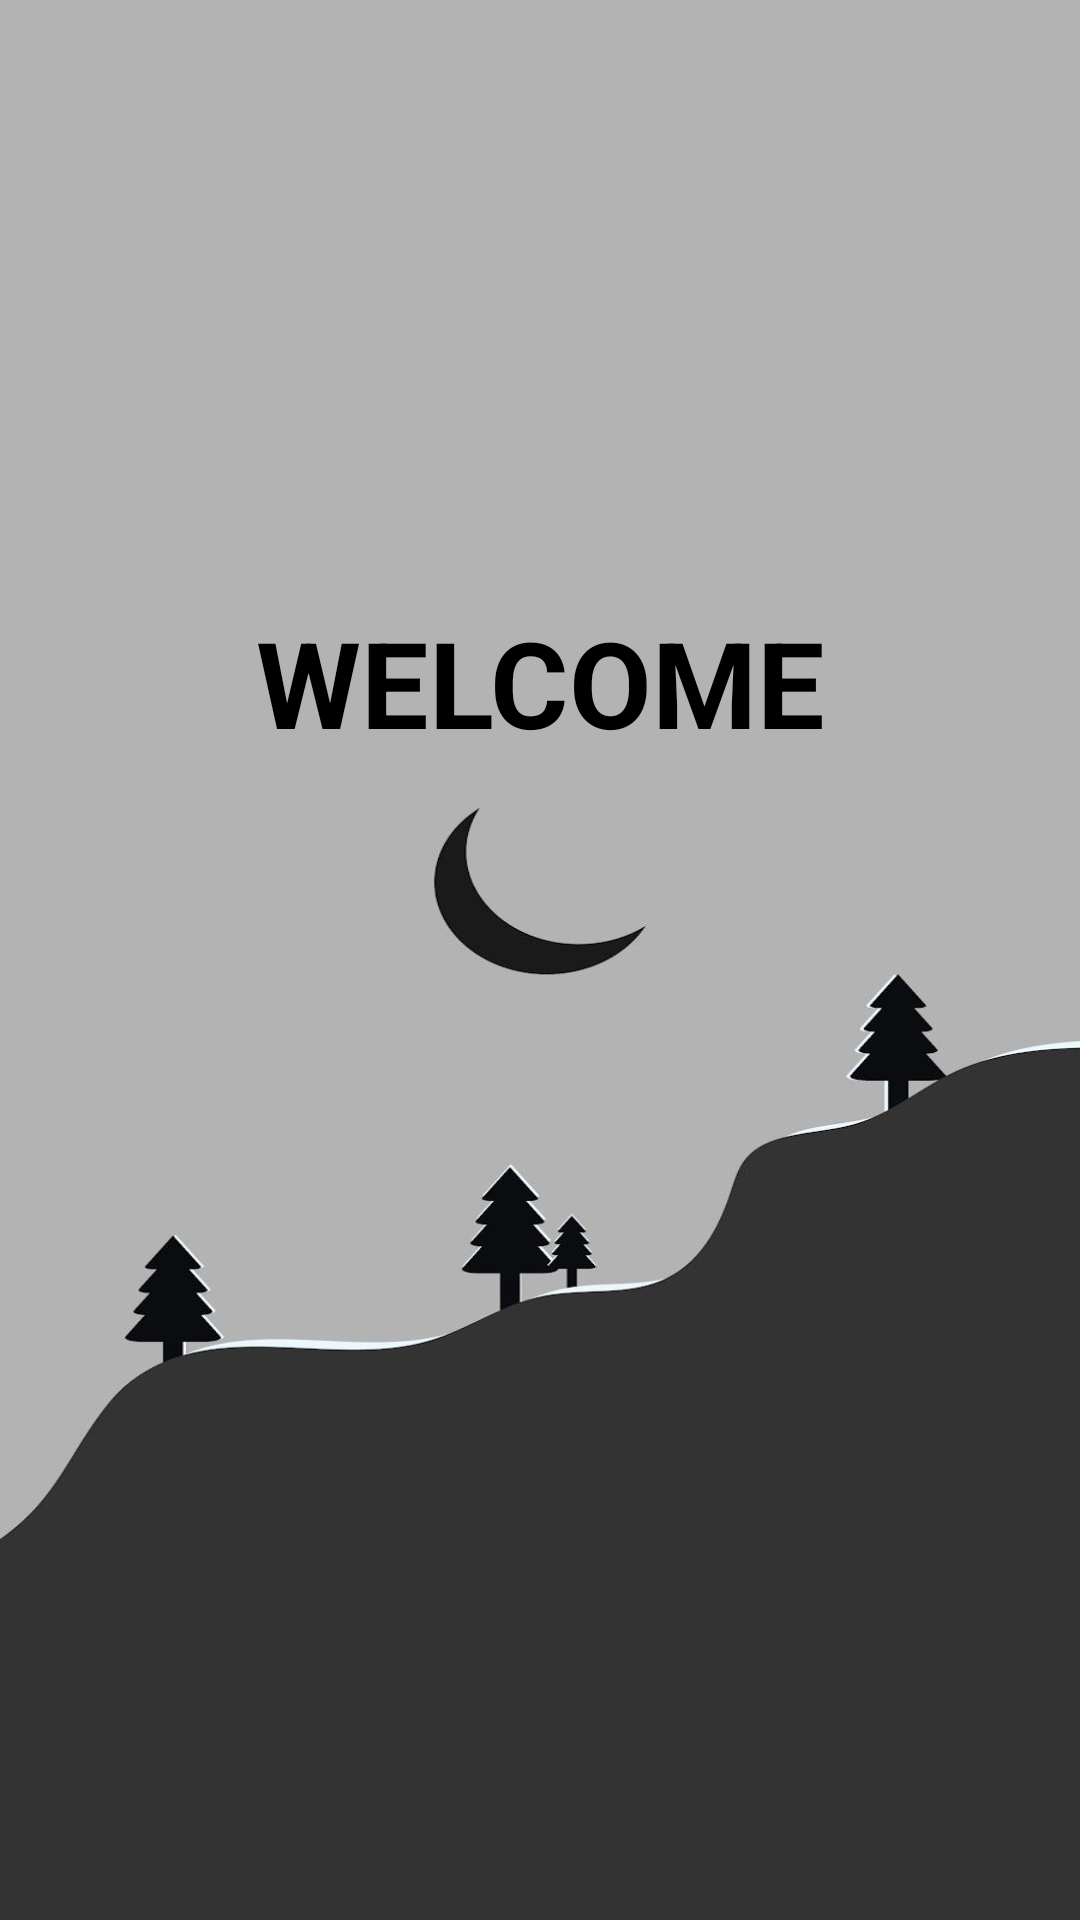

Produce the Android XML layout that renders to this screen, including the resource entries it uses.
<!-- AndroidManifest.xml: application theme Theme.LoginPage_Three -->
<!-- res/layout/activity_splash_screen.xml -->
<?xml version="1.0" encoding="utf-8"?>
<androidx.constraintlayout.widget.ConstraintLayout xmlns:android="http://schemas.android.com/apk/res/android"
    xmlns:app="http://schemas.android.com/apk/res-auto"
    xmlns:tools="http://schemas.android.com/tools"
    android:layout_width="match_parent"
    android:layout_height="match_parent"
    android:background="@drawable/splashscreen"
    tools:context=".SplashScreen">

    <TextView
        android:id="@+id/splashtitle"
        android:layout_width="match_parent"
        android:layout_height="wrap_content"
        android:text="WELCOME"
        android:textAlignment="center"
        android:textColor="@color/black"
        android:textSize="40.sp"
        android:textStyle="bold"
        app:layout_constraintBottom_toBottomOf="parent"
        app:layout_constraintEnd_toEndOf="parent"
        app:layout_constraintHorizontal_bias="0.0"
        app:layout_constraintStart_toStartOf="parent"
        app:layout_constraintTop_toTopOf="parent"
        app:layout_constraintVertical_bias="0.342" />


</androidx.constraintlayout.widget.ConstraintLayout>
<!-- resources referenced by this layout -->
<resources>
  <!-- drawable splashscreen: jpg bitmap (drawable, 23789 bytes) -->
  <style name="Theme.LoginPage_Three" parent="Base.Theme.LoginPage_Three" />
  <style name="Base.Theme.LoginPage_Three" parent="Theme.Material3.DayNight.NoActionBar">
          
          
      </style>
  <!-- not gathered from this repository: default colours our renderer supplied (Android Studio template values) -->
  <color name="black">#FF000000</color>
</resources>
